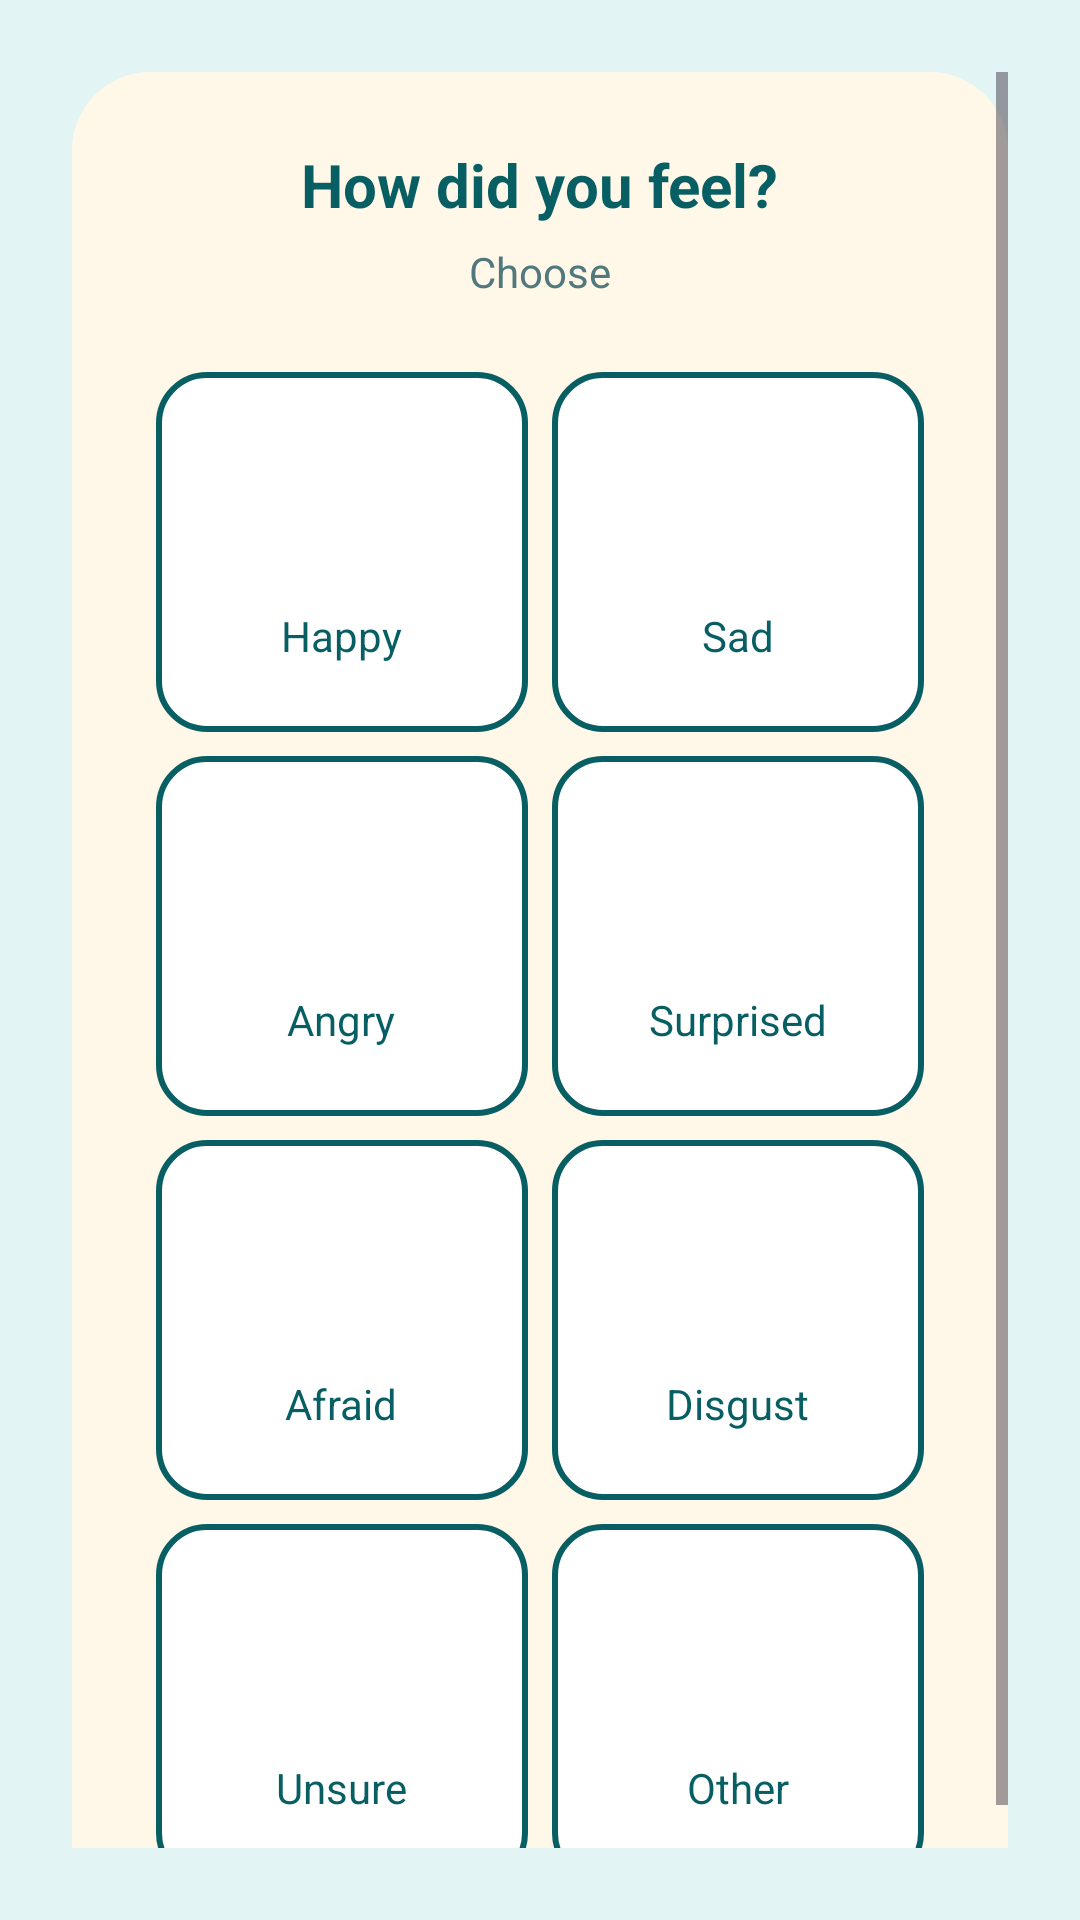

This screen was rendered from an Android layout file. Write that file and the resources it references.
<!-- AndroidManifest.xml: application theme Theme.ASDProject -->
<!-- res/layout/fragment_step4_feelings.xml -->
<?xml version="1.0" encoding="utf-8"?>
<ScrollView xmlns:android="http://schemas.android.com/apk/res/android"
    android:layout_width="match_parent"
    android:layout_height="match_parent"
    android:fillViewport="true"
    android:background="#E3F4F4"
    android:padding="24dp">

    <FrameLayout
        android:layout_width="match_parent"
        android:layout_height="wrap_content">

        <LinearLayout
            android:layout_width="match_parent"
            android:layout_height="wrap_content"
            android:orientation="vertical"
            android:gravity="center">

            <LinearLayout
                android:layout_width="match_parent"
                android:layout_height="wrap_content"
                android:orientation="vertical"
                android:background="@drawable/child_panel_background"
                android:padding="24dp">

                <TextView
                    android:layout_width="wrap_content"
                    android:layout_height="wrap_content"
                    android:text="@string/step4_feeling_question"
                    android:textSize="20sp"
                    android:textStyle="bold"
                    android:textColor="#085F63"
                    android:layout_gravity="center"
                    android:layout_marginBottom="6dp" />

                <TextView
                    android:layout_width="wrap_content"
                    android:layout_height="wrap_content"
                    android:text="@string/step4_feeling_helper"
                    android:textSize="14sp"
                    android:textColor="#51787C"
                    android:layout_gravity="center"
                    android:layout_marginBottom="20dp" />

                <GridLayout
                    android:layout_width="match_parent"
                    android:layout_height="wrap_content"
                    android:columnCount="2"
                    android:rowCount="4"
                    android:alignmentMode="alignMargins"
                    android:useDefaultMargins="true">

                    
                    <LinearLayout
                        android:id="@+id/btnHappy"
                        android:layout_width="0dp"
                        android:layout_height="120dp"
                        android:layout_columnWeight="1"
                        android:orientation="vertical"
                        android:gravity="center"
                        android:padding="12dp"
                        android:background="@drawable/feeling_button_selector">

                        <ImageView
                            android:layout_width="48dp"
                            android:layout_height="48dp"
                            android:src="@android:color/transparent" />

                        <TextView
                            android:layout_width="wrap_content"
                            android:layout_height="wrap_content"
                            android:text="@string/step4_feeling_happy"
                            android:textColor="#085F63"
                            android:textSize="14sp"
                            android:layout_marginTop="8dp" />
                    </LinearLayout>

                    
                    <LinearLayout
                        android:id="@+id/btnSad"
                        android:layout_width="0dp"
                        android:layout_height="120dp"
                        android:layout_columnWeight="1"
                        android:orientation="vertical"
                        android:gravity="center"
                        android:padding="12dp"
                        android:background="@drawable/feeling_button_selector">

                        <ImageView
                            android:layout_width="48dp"
                            android:layout_height="48dp"
                            android:src="@android:color/transparent" />

                        <TextView
                            android:layout_width="wrap_content"
                            android:layout_height="wrap_content"
                            android:text="@string/step4_feeling_sad"
                            android:textColor="#085F63"
                            android:textSize="14sp"
                            android:layout_marginTop="8dp" />
                    </LinearLayout>

                    
                    <LinearLayout
                        android:id="@+id/btnAngry"
                        android:layout_width="0dp"
                        android:layout_height="120dp"
                        android:layout_columnWeight="1"
                        android:orientation="vertical"
                        android:gravity="center"
                        android:padding="12dp"
                        android:background="@drawable/feeling_button_selector">

                        <ImageView
                            android:layout_width="48dp"
                            android:layout_height="48dp"
                            android:src="@android:color/transparent" />

                        <TextView
                            android:layout_width="wrap_content"
                            android:layout_height="wrap_content"
                            android:text="@string/step4_feeling_angry"
                            android:textColor="#085F63"
                            android:textSize="14sp"
                            android:layout_marginTop="8dp" />
                    </LinearLayout>

                    
                    <LinearLayout
                        android:id="@+id/btnSurprised"
                        android:layout_width="0dp"
                        android:layout_height="120dp"
                        android:layout_columnWeight="1"
                        android:orientation="vertical"
                        android:gravity="center"
                        android:padding="12dp"
                        android:background="@drawable/feeling_button_selector">

                        <ImageView
                            android:layout_width="48dp"
                            android:layout_height="48dp"
                            android:src="@android:color/transparent" />

                        <TextView
                            android:layout_width="wrap_content"
                            android:layout_height="wrap_content"
                            android:text="@string/step4_feeling_surprised"
                            android:textColor="#085F63"
                            android:textSize="14sp"
                            android:layout_marginTop="8dp" />
                    </LinearLayout>

                    
                    <LinearLayout
                        android:id="@+id/btnScared"
                        android:layout_width="0dp"
                        android:layout_height="120dp"
                        android:layout_columnWeight="1"
                        android:orientation="vertical"
                        android:gravity="center"
                        android:padding="12dp"
                        android:background="@drawable/feeling_button_selector">

                        <ImageView
                            android:layout_width="48dp"
                            android:layout_height="48dp"
                            android:src="@android:color/transparent" />

                        <TextView
                            android:layout_width="wrap_content"
                            android:layout_height="wrap_content"
                            android:text="@string/step4_feeling_afraid"
                            android:textColor="#085F63"
                            android:textSize="14sp"
                            android:layout_marginTop="8dp" />
                    </LinearLayout>

                    
                    <LinearLayout
                        android:id="@+id/btnDisgust"
                        android:layout_width="0dp"
                        android:layout_height="120dp"
                        android:layout_columnWeight="1"
                        android:orientation="vertical"
                        android:gravity="center"
                        android:padding="12dp"
                        android:background="@drawable/feeling_button_selector">

                        <ImageView
                            android:layout_width="48dp"
                            android:layout_height="48dp"
                            android:src="@android:color/transparent" />

                        <TextView
                            android:layout_width="wrap_content"
                            android:layout_height="wrap_content"
                            android:text="@string/step4_feeling_disgust"
                            android:textColor="#085F63"
                            android:textSize="14sp"
                            android:layout_marginTop="8dp" />
                    </LinearLayout>

                    
                    <LinearLayout
                        android:id="@+id/btnUnsure"
                        android:layout_width="0dp"
                        android:layout_height="120dp"
                        android:layout_columnWeight="1"
                        android:orientation="vertical"
                        android:gravity="center"
                        android:padding="12dp"
                        android:background="@drawable/feeling_button_selector">

                        <ImageView
                            android:layout_width="48dp"
                            android:layout_height="48dp"
                            android:src="@android:color/transparent" />

                        <TextView
                            android:layout_width="wrap_content"
                            android:layout_height="wrap_content"
                            android:text="@string/step4_feeling_unsure"
                            android:textColor="#085F63"
                            android:textSize="14sp"
                            android:layout_marginTop="8dp" />
                    </LinearLayout>

                    
                    <LinearLayout
                        android:id="@+id/btnOtherFeeling"
                        android:layout_width="0dp"
                        android:layout_height="120dp"
                        android:layout_columnWeight="1"
                        android:orientation="vertical"
                        android:gravity="center"
                        android:padding="12dp"
                        android:background="@drawable/feeling_button_selector">

                        <ImageView
                            android:layout_width="48dp"
                            android:layout_height="48dp"
                            android:src="@android:color/transparent" />

                        <TextView
                            android:layout_width="wrap_content"
                            android:layout_height="wrap_content"
                            android:text="@string/step4_feeling_other"
                            android:textColor="#085F63"
                            android:textSize="14sp"
                            android:layout_marginTop="8dp" />
                    </LinearLayout>

                </GridLayout>

            </LinearLayout>

        </LinearLayout>

    </FrameLayout>

</ScrollView>
<!-- resources referenced by this layout -->
<resources>
  <!-- drawable child_panel_background (drawable) -->
  <?xml version="1.0" encoding="utf-8"?>
  <shape xmlns:android="http://schemas.android.com/apk/res/android"
      android:shape="rectangle">
  
      <solid android:color="#FFF8E8"/> 
  
      <corners android:radius="26dp"/>
  
      <padding
          android:left="20dp"
          android:top="20dp"
          android:right="20dp"
          android:bottom="20dp"/>
  </shape>
  <!-- drawable feeling_button_selector (drawable) -->
  <?xml version="1.0" encoding="utf-8"?>
  <selector xmlns:android="http://schemas.android.com/apk/res/android">
  
      
      <item android:state_selected="true">
          <shape android:shape="rectangle">
              <solid android:color="#FFD86A" />
              <corners android:radius="16dp" />
          </shape>
      </item>
  
      
      <item>
          <shape android:shape="rectangle">
              <solid android:color="@android:color/white" />
              <corners android:radius="16dp" />
              <stroke android:width="2dp" android:color="#085F63" />
          </shape>
      </item>
  
  </selector>
  <string name="step4_feeling_afraid">Afraid</string>
  <string name="step4_feeling_angry">Angry</string>
  <string name="step4_feeling_disgust">Disgust</string>
  <string name="step4_feeling_happy">Happy</string>
  <string name="step4_feeling_helper">Choose</string>
  <string name="step4_feeling_other">Other</string>
  <string name="step4_feeling_question">How did you feel?</string>
  <string name="step4_feeling_sad">Sad</string>
  <string name="step4_feeling_surprised">Surprised</string>
  <string name="step4_feeling_unsure">Unsure</string>
  <style name="Theme.ASDProject" parent="Base.Theme.ASDProject" />
  <style name="Base.Theme.ASDProject" parent="Theme.Material3.DayNight.NoActionBar">
          
          
      </style>
</resources>
